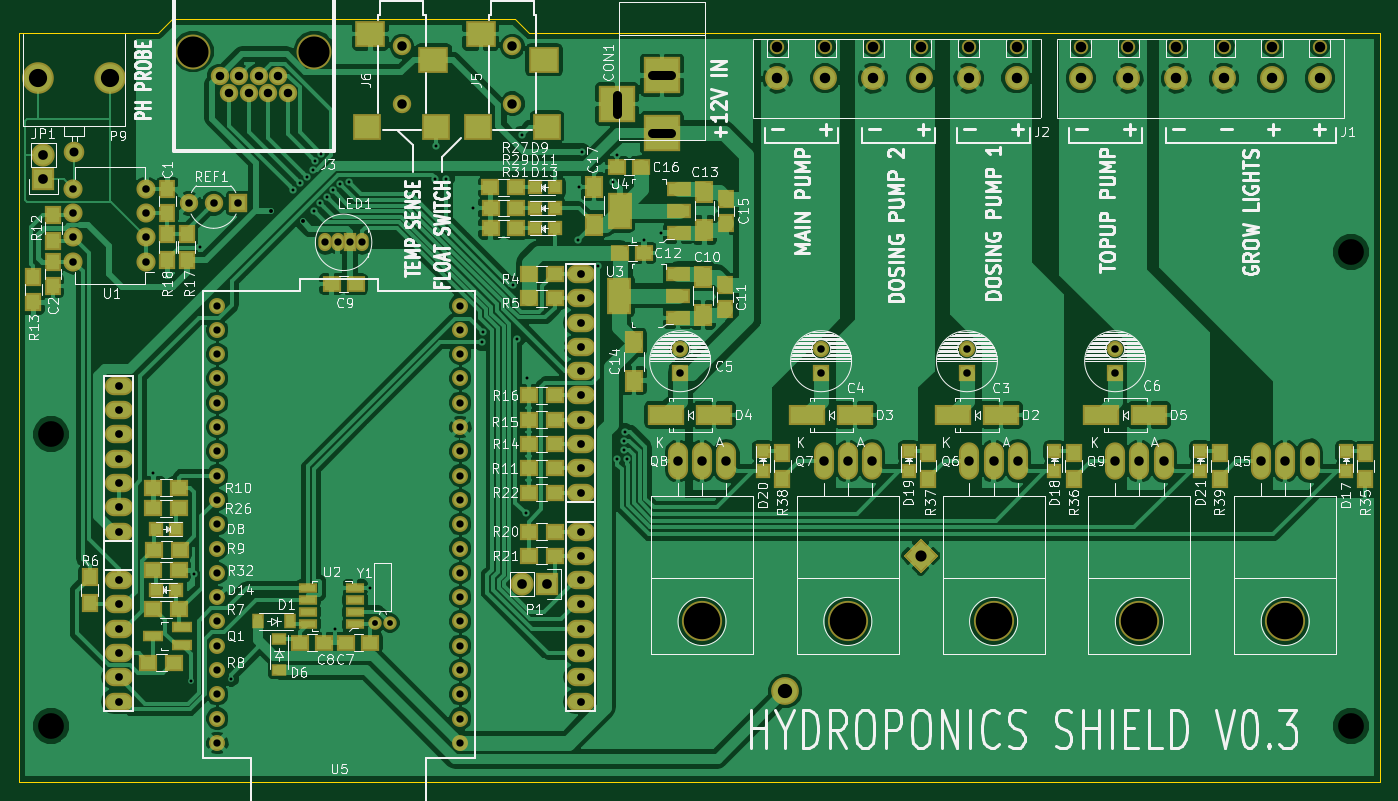
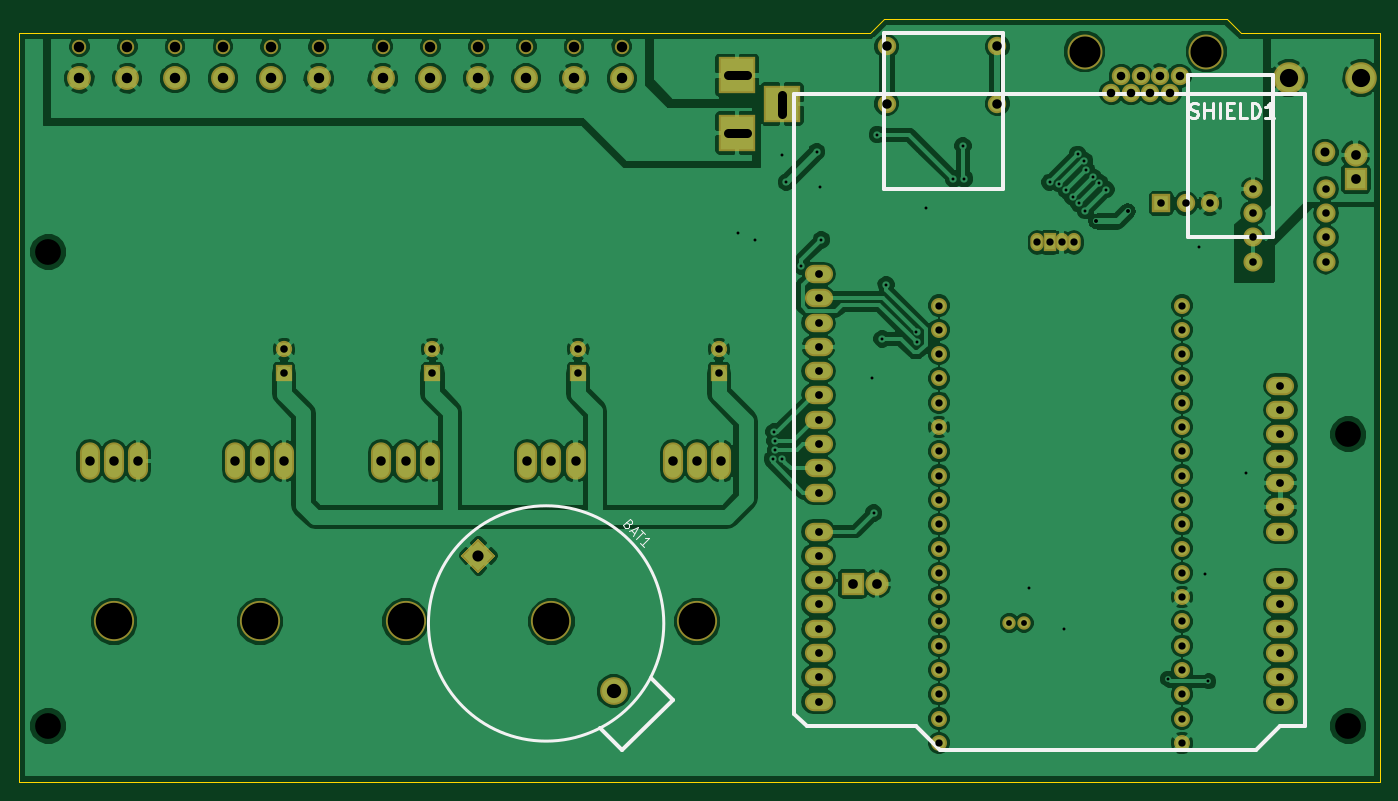
Circuit board: 9 layer files. Board 142.2 x 79.8 mm.
- bottom_copper: hydroponics_shield_rev3-B.Cu.gbr (183576 bytes)
- bottom_mask: hydroponics_shield_rev3-B.Mask.gbr (5202 bytes)
- bottom_silk: hydroponics_shield_rev3-B.SilkS.gbr (3685 bytes)
- outline: hydroponics_shield_rev3-Edge.Cuts.gbr (701 bytes)
- top_copper: hydroponics_shield_rev3-F.Cu.gbr (203216 bytes)
- top_mask: hydroponics_shield_rev3-F.Mask.gbr (9247 bytes)
- top_silk: hydroponics_shield_rev3-F.SilkS.gbr (128637 bytes)
- drill: hydroponics_shield_rev3-NPTH.drl (424 bytes)
- drill: hydroponics_shield_rev3.drl (3059 bytes)

=== bottom_copper: hydroponics_shield_rev3-B.Cu.gbr (183576 bytes, source omitted) ===
=== bottom_mask: hydroponics_shield_rev3-B.Mask.gbr ===
G04 #@! TF.FileFunction,Soldermask,Bot*
%FSLAX46Y46*%
G04 Gerber Fmt 4.6, Leading zero omitted, Abs format (unit mm)*
G04 Created by KiCad (PCBNEW 4.0.2+dfsg1-stable) date Mon 20 Aug 2018 02:01:52 PM EDT*
%MOMM*%
G01*
G04 APERTURE LIST*
%ADD10C,0.100000*%
%ADD11O,2.940000X1.924000*%
%ADD12C,3.651200*%
%ADD13C,1.924000*%
%ADD14C,2.150000*%
%ADD15C,3.300000*%
%ADD16C,1.920000*%
%ADD17R,1.920000X1.920000*%
%ADD18O,2.000000X2.000000*%
%ADD19R,3.900120X3.900120*%
%ADD20C,2.500000*%
%ADD21C,1.500000*%
%ADD22C,1.700000*%
%ADD23R,1.700000X1.700000*%
%ADD24O,2.099260X3.900120*%
%ADD25C,4.199840*%
%ADD26C,1.400760*%
%ADD27O,1.400000X1.900000*%
%ADD28R,1.400000X1.900000*%
%ADD29R,2.432000X2.432000*%
%ADD30O,2.432000X2.432000*%
%ADD31C,2.900000*%
%ADD32C,1.670000*%
G04 APERTURE END LIST*
D10*
D11*
X31496000Y-119888000D03*
X31496000Y-117348000D03*
X31496000Y-114808000D03*
X31496000Y-107188000D03*
X31496000Y-109728000D03*
X31496000Y-112268000D03*
X31496000Y-102108000D03*
X31496000Y-99568000D03*
X31496000Y-97028000D03*
X31496000Y-91948000D03*
X31496000Y-89408000D03*
X79756000Y-119888000D03*
X79756000Y-117348000D03*
X79756000Y-114808000D03*
X79756000Y-112268000D03*
X79756000Y-109728000D03*
X79756000Y-107188000D03*
X79756000Y-104648000D03*
X79756000Y-102108000D03*
X79756000Y-98044000D03*
X79756000Y-95504000D03*
X79756000Y-92964000D03*
X79756000Y-90424000D03*
X79756000Y-87884000D03*
X79756000Y-85344000D03*
X79756000Y-82804000D03*
X79756000Y-80264000D03*
X31496000Y-94488000D03*
X79756000Y-77724000D03*
X79756000Y-75184000D03*
X31496000Y-86868000D03*
D12*
X51943000Y-51943000D03*
X39243000Y-51943000D03*
D13*
X48133000Y-54483000D03*
X46101000Y-54483000D03*
X44069000Y-54483000D03*
X42037000Y-54483000D03*
X49149000Y-56261000D03*
X47117000Y-56261000D03*
X45085000Y-56261000D03*
X43053000Y-56261000D03*
D14*
X26822400Y-62486200D03*
D15*
X30622400Y-54686200D03*
X23022400Y-54686200D03*
D16*
X41402000Y-67818000D03*
X38862000Y-67818000D03*
D17*
X43942000Y-67818000D03*
D18*
X34366200Y-73914000D03*
X34366200Y-71374000D03*
X34366200Y-68834000D03*
X34366200Y-66294000D03*
X26746200Y-66294000D03*
X26746200Y-68834000D03*
X26746200Y-71374000D03*
X26746200Y-73914000D03*
D19*
X88265000Y-60429140D03*
X88265000Y-54429660D03*
X83566000Y-57429400D03*
D20*
X157033000Y-54737000D03*
X152033000Y-54737000D03*
D21*
X157033000Y-51437000D03*
X152033000Y-51437000D03*
D20*
X147033000Y-54737000D03*
X142033000Y-54737000D03*
X137033000Y-54737000D03*
X132033000Y-54737000D03*
D21*
X147033000Y-51437000D03*
X142033000Y-51437000D03*
X137033000Y-51437000D03*
X132033000Y-51437000D03*
D20*
X125330000Y-54735000D03*
X120330000Y-54735000D03*
D21*
X125330000Y-51435000D03*
X120330000Y-51435000D03*
D20*
X115330000Y-54735000D03*
X110330000Y-54735000D03*
X105330000Y-54735000D03*
X100330000Y-54735000D03*
D21*
X115330000Y-51435000D03*
X110330000Y-51435000D03*
X105330000Y-51435000D03*
X100330000Y-51435000D03*
D22*
X120142000Y-83058000D03*
D23*
X120142000Y-85558000D03*
D22*
X104902000Y-83058000D03*
D23*
X104902000Y-85558000D03*
D22*
X90170000Y-83058000D03*
D23*
X90170000Y-85558000D03*
D24*
X153416000Y-94742000D03*
X155956000Y-94742000D03*
X150876000Y-94742000D03*
D25*
X153416000Y-111506000D03*
D24*
X122936000Y-94742000D03*
X125476000Y-94742000D03*
X120396000Y-94742000D03*
D25*
X122936000Y-111506000D03*
D24*
X107696000Y-94742000D03*
X110236000Y-94742000D03*
X105156000Y-94742000D03*
D25*
X107696000Y-111506000D03*
D24*
X92456000Y-94742000D03*
X94996000Y-94742000D03*
X89916000Y-94742000D03*
D25*
X92456000Y-111506000D03*
D22*
X135636000Y-83058000D03*
D23*
X135636000Y-85558000D03*
D24*
X138176000Y-94742000D03*
X140716000Y-94742000D03*
X135636000Y-94742000D03*
D25*
X138176000Y-111506000D03*
D26*
X58318400Y-111683800D03*
X59817000Y-111683800D03*
D27*
X56896000Y-71882000D03*
D28*
X55626000Y-71882000D03*
D27*
X54356000Y-71882000D03*
X53086000Y-71882000D03*
D29*
X23622000Y-65278000D03*
D30*
X23622000Y-62738000D03*
D10*
G36*
X115316000Y-102830736D02*
X117133264Y-104648000D01*
X115316000Y-106465264D01*
X113498736Y-104648000D01*
X115316000Y-102830736D01*
X115316000Y-102830736D01*
G37*
D31*
X101173864Y-118790136D03*
D13*
X72644000Y-51404000D03*
X72644000Y-57404000D03*
X61087000Y-51404000D03*
X61087000Y-57404000D03*
D32*
X67183000Y-124206000D03*
X67183000Y-121666000D03*
X67183000Y-119126000D03*
X67183000Y-116586000D03*
X67183000Y-114046000D03*
X67183000Y-111506000D03*
X67183000Y-108966000D03*
X67183000Y-106426000D03*
X67183000Y-103886000D03*
X67183000Y-101346000D03*
X67183000Y-98806000D03*
X67183000Y-96266000D03*
X67183000Y-93726000D03*
X67183000Y-91186000D03*
X67183000Y-88646000D03*
X67183000Y-86106000D03*
X67183000Y-81026000D03*
X67183000Y-83566000D03*
X67183000Y-78486000D03*
X41783000Y-103886000D03*
X41783000Y-98806000D03*
X41783000Y-106426000D03*
X41783000Y-93726000D03*
X41783000Y-101346000D03*
X41783000Y-96266000D03*
X41783000Y-88646000D03*
X41783000Y-81026000D03*
X41783000Y-91186000D03*
X41783000Y-86106000D03*
X41783000Y-78486000D03*
X41783000Y-83566000D03*
X41783000Y-116586000D03*
X41783000Y-114046000D03*
X41783000Y-119126000D03*
X41783000Y-121666000D03*
X41783000Y-124206000D03*
X41783000Y-108966000D03*
X41783000Y-111506000D03*
D29*
X76200000Y-107569000D03*
D30*
X73660000Y-107569000D03*
M02*

=== bottom_silk: hydroponics_shield_rev3-B.SilkS.gbr ===
G04 #@! TF.FileFunction,Legend,Bot*
%FSLAX46Y46*%
G04 Gerber Fmt 4.6, Leading zero omitted, Abs format (unit mm)*
G04 Created by KiCad (PCBNEW 4.0.2+dfsg1-stable) date Mon 20 Aug 2018 02:01:52 PM EDT*
%MOMM*%
G01*
G04 APERTURE LIST*
%ADD10C,0.100000*%
%ADD11C,0.381000*%
%ADD12C,0.300000*%
%ADD13C,0.304800*%
%ADD14C,0.150000*%
G04 APERTURE END LIST*
D10*
D11*
X32258000Y-54356000D02*
X41148000Y-54356000D01*
X72898000Y-50038000D02*
X72898000Y-66294000D01*
X69596000Y-122428000D02*
X81026000Y-122428000D01*
X81026000Y-122428000D02*
X82296000Y-121158000D01*
X82296000Y-121158000D02*
X82296000Y-56388000D01*
X28956000Y-122428000D02*
X28956000Y-56388000D01*
X28956000Y-56388000D02*
X82296000Y-56388000D01*
X69596000Y-122428000D02*
X67056000Y-124968000D01*
X67056000Y-124968000D02*
X34036000Y-124968000D01*
X34036000Y-124968000D02*
X31496000Y-122428000D01*
X31496000Y-122428000D02*
X28956000Y-122428000D01*
X60452000Y-50038000D02*
X60452000Y-66294000D01*
X60452000Y-50038000D02*
X72898000Y-50038000D01*
X60452000Y-66294000D02*
X72898000Y-66294000D01*
X32258000Y-71374000D02*
X41148000Y-71374000D01*
X32258000Y-71374000D02*
X32258000Y-54356000D01*
X41148000Y-71374000D02*
X41148000Y-54356000D01*
X100289981Y-124977320D02*
X102588078Y-122679223D01*
X94986680Y-119674019D02*
X97284777Y-117375922D01*
X100289981Y-124977320D02*
X94986680Y-119674019D01*
D12*
X120544933Y-111719068D02*
G75*
G03X120544933Y-111719068I-12300001J0D01*
G01*
D13*
X40966571Y-58782857D02*
X40748857Y-58855429D01*
X40386000Y-58855429D01*
X40240857Y-58782857D01*
X40168286Y-58710286D01*
X40095714Y-58565143D01*
X40095714Y-58420000D01*
X40168286Y-58274857D01*
X40240857Y-58202286D01*
X40386000Y-58129714D01*
X40676286Y-58057143D01*
X40821428Y-57984571D01*
X40894000Y-57912000D01*
X40966571Y-57766857D01*
X40966571Y-57621714D01*
X40894000Y-57476571D01*
X40821428Y-57404000D01*
X40676286Y-57331429D01*
X40313428Y-57331429D01*
X40095714Y-57404000D01*
X39442571Y-58855429D02*
X39442571Y-57331429D01*
X39442571Y-58057143D02*
X38571714Y-58057143D01*
X38571714Y-58855429D02*
X38571714Y-57331429D01*
X37846000Y-58855429D02*
X37846000Y-57331429D01*
X37120286Y-58057143D02*
X36612286Y-58057143D01*
X36394572Y-58855429D02*
X37120286Y-58855429D01*
X37120286Y-57331429D01*
X36394572Y-57331429D01*
X35015715Y-58855429D02*
X35741429Y-58855429D01*
X35741429Y-57331429D01*
X34507715Y-58855429D02*
X34507715Y-57331429D01*
X34144858Y-57331429D01*
X33927143Y-57404000D01*
X33782001Y-57549143D01*
X33709429Y-57694286D01*
X33636858Y-57984571D01*
X33636858Y-58202286D01*
X33709429Y-58492571D01*
X33782001Y-58637714D01*
X33927143Y-58782857D01*
X34144858Y-58855429D01*
X34507715Y-58855429D01*
X32185429Y-58855429D02*
X33056286Y-58855429D01*
X32620858Y-58855429D02*
X32620858Y-57331429D01*
X32766001Y-57549143D01*
X32911143Y-57694286D01*
X33056286Y-57766857D01*
D14*
X99627320Y-101327629D02*
X99559977Y-101462316D01*
X99559977Y-101529660D01*
X99593649Y-101630675D01*
X99694664Y-101731690D01*
X99795680Y-101765362D01*
X99863023Y-101765362D01*
X99964038Y-101731690D01*
X100233413Y-101462316D01*
X99526306Y-100755209D01*
X99290603Y-100990912D01*
X99256931Y-101091927D01*
X99256931Y-101159270D01*
X99290603Y-101260285D01*
X99357946Y-101327629D01*
X99458962Y-101361301D01*
X99526305Y-101361301D01*
X99627320Y-101327629D01*
X99863023Y-101091926D01*
X99357947Y-101933721D02*
X99021229Y-102270438D01*
X99627321Y-102068407D02*
X98684512Y-101597003D01*
X99155916Y-102539812D01*
X98314123Y-101967392D02*
X97910061Y-102371454D01*
X98819199Y-102876529D02*
X98112092Y-102169423D01*
X98011076Y-103684652D02*
X98415138Y-103280591D01*
X98213107Y-103482621D02*
X97506001Y-102775514D01*
X97674359Y-102809186D01*
X97809046Y-102809186D01*
X97910061Y-102775514D01*
M02*

=== outline: hydroponics_shield_rev3-Edge.Cuts.gbr ===
G04 #@! TF.FileFunction,Profile,NP*
%FSLAX46Y46*%
G04 Gerber Fmt 4.6, Leading zero omitted, Abs format (unit mm)*
G04 Created by KiCad (PCBNEW 4.0.2+dfsg1-stable) date Mon 20 Aug 2018 02:01:52 PM EDT*
%MOMM*%
G01*
G04 APERTURE LIST*
%ADD10C,0.100000*%
%ADD11C,0.150000*%
G04 APERTURE END LIST*
D10*
D11*
X74422000Y-50038000D02*
X163322000Y-50038000D01*
X21082000Y-50038000D02*
X35560000Y-50038000D01*
X72898000Y-48514000D02*
X74422000Y-50038000D01*
X37084000Y-48514000D02*
X35560000Y-50038000D01*
X37084000Y-48514000D02*
X72898000Y-48514000D01*
X163322000Y-128270000D02*
X163322000Y-50038000D01*
X21082000Y-128270000D02*
X163322000Y-128270000D01*
X21082000Y-50038000D02*
X21082000Y-128270000D01*
M02*

=== top_copper: hydroponics_shield_rev3-F.Cu.gbr (203216 bytes, source omitted) ===
=== top_mask: hydroponics_shield_rev3-F.Mask.gbr (9247 bytes, source omitted) ===
=== top_silk: hydroponics_shield_rev3-F.SilkS.gbr (128637 bytes, source omitted) ===
=== drill: hydroponics_shield_rev3-NPTH.drl ===
M48
;DRILL file {KiCad 4.0.2+dfsg1-stable} date Mon 20 Aug 2018 02:03:09 PM EDT
;FORMAT={-:-/ absolute / inch / decimal}
FMAT,2
INCH,TZ
T1C0.043
T2C0.150
%
G90
G05
M72
T1
X3.95Y-2.025
X4.1469Y-2.025
X4.3437Y-2.025
X4.5406Y-2.025
X4.7374Y-2.025
X4.9343Y-2.025
X5.1981Y-2.0251
X5.395Y-2.0251
X5.5919Y-2.0251
X5.7887Y-2.0251
X5.9856Y-2.0251
X6.1824Y-2.0251
T2
X3.64Y-4.39
X4.24Y-4.39
X4.84Y-4.39
X5.44Y-4.39
X6.04Y-4.39
T0
M30

=== drill: hydroponics_shield_rev3.drl ===
M48
;DRILL file {KiCad 4.0.2+dfsg1-stable} date Mon 20 Aug 2018 02:03:09 PM EDT
;FORMAT={-:-/ absolute / inch / decimal}
FMAT,2
INCH,TZ
T1C0.012
T2C0.016
T3C0.024
T4C0.030
T5C0.031
T6C0.032
T7C0.035
T8C0.037
T9C0.039
T10C0.039
T11C0.040
T12C0.043
T13C0.046
T14C0.059
T15C0.075
T16C0.106
T17C0.128
%
G90
G05
M72
T1
X1.38Y-3.78
X1.536Y-4.637
X1.55Y-4.195
X1.5744Y-2.8473
X1.702Y-4.626
X1.9583Y-2.6128
X1.9848Y-2.5857
X2.0129Y-2.5604
X2.038Y-2.532
X2.042Y-2.7
X2.0461Y-2.4945
X2.069Y-2.6696
X2.0739Y-2.4677
X2.0949Y-2.6421
X2.1217Y-2.6153
X2.131Y-4.423
X2.149Y-2.589
X2.188Y-2.583
X2.274Y-4.252
X2.54Y-2.569
X2.5467Y-2.4333
X2.586Y-2.569
X2.699Y-2.688
X2.7358Y-3.2416
X2.7374Y-3.197
X2.862Y-3.005
X2.879Y-3.227
X2.899Y-2.387
X2.914Y-3.944
X2.92Y-3.39
X3.129Y-2.82
X3.135Y-2.601
X3.148Y-2.458
X3.2119Y-2.9269
X3.273Y-2.582
X3.291Y-2.47
X3.292Y-3.7231
X3.3185Y-3.6852
X3.3192Y-3.6473
X3.3231Y-3.6096
X3.3299Y-3.7214
X3.4022Y-2.8202
X3.4704Y-2.7906
T2
X1.868Y-2.702
X1.997Y-2.744
T3
X2.296Y-4.397
X2.355Y-4.397
T4
X1.645Y-3.09
X1.645Y-3.19
X1.645Y-3.29
X1.645Y-3.39
X1.645Y-3.49
X1.645Y-3.59
X1.645Y-3.69
X1.645Y-3.79
X1.645Y-3.89
X1.645Y-3.99
X1.645Y-4.09
X1.645Y-4.19
X1.645Y-4.29
X1.645Y-4.39
X1.645Y-4.49
X1.645Y-4.59
X1.645Y-4.69
X1.645Y-4.79
X1.645Y-4.89
X2.09Y-2.83
X2.14Y-2.83
X2.19Y-2.83
X2.24Y-2.83
X2.645Y-3.09
X2.645Y-3.19
X2.645Y-3.29
X2.645Y-3.39
X2.645Y-3.49
X2.645Y-3.59
X2.645Y-3.69
X2.645Y-3.79
X2.645Y-3.89
X2.645Y-3.99
X2.645Y-4.09
X2.645Y-4.19
X2.645Y-4.29
X2.645Y-4.39
X2.645Y-4.49
X2.645Y-4.59
X2.645Y-4.69
X2.645Y-4.79
X2.645Y-4.89
T5
X1.053Y-2.61
X1.053Y-2.71
X1.053Y-2.81
X1.053Y-2.91
X1.353Y-2.61
X1.353Y-2.71
X1.353Y-2.81
X1.353Y-2.91
X1.53Y-2.67
X1.63Y-2.67
X1.73Y-2.67
X3.55Y-3.27
X3.55Y-3.3684
X4.13Y-3.27
X4.13Y-3.3684
X4.73Y-3.27
X4.73Y-3.3684
X5.34Y-3.27
X5.34Y-3.3684
T6
X1.24Y-3.42
X1.24Y-3.52
X1.24Y-3.62
X1.24Y-3.72
X1.24Y-3.82
X1.24Y-3.92
X1.24Y-4.02
X1.24Y-4.22
X1.24Y-4.32
X1.24Y-4.42
X1.24Y-4.52
X1.24Y-4.62
X1.24Y-4.72
X3.14Y-2.96
X3.14Y-3.06
X3.14Y-3.16
X3.14Y-3.26
X3.14Y-3.36
X3.14Y-3.46
X3.14Y-3.56
X3.14Y-3.66
X3.14Y-3.76
X3.14Y-3.86
X3.14Y-4.02
X3.14Y-4.12
X3.14Y-4.22
X3.14Y-4.32
X3.14Y-4.42
X3.14Y-4.52
X3.14Y-4.62
X3.14Y-4.72
T7
X1.655Y-2.145
X1.695Y-2.215
X1.735Y-2.145
X1.775Y-2.215
X1.815Y-2.145
X1.855Y-2.215
X1.895Y-2.145
X1.935Y-2.215
T8
X1.056Y-2.4601
T9
X2.405Y-2.0238
X2.405Y-2.26
X2.86Y-2.0238
X2.86Y-2.26
T10
X3.54Y-3.73
X3.64Y-3.73
X3.74Y-3.73
X4.14Y-3.73
X4.24Y-3.73
X4.34Y-3.73
X4.74Y-3.73
X4.84Y-3.73
X4.94Y-3.73
X5.34Y-3.73
X5.44Y-3.73
X5.54Y-3.73
X5.94Y-3.73
X6.04Y-3.73
X6.14Y-3.73
T11
X0.93Y-2.47
X0.93Y-2.57
X2.9Y-4.235
X3.Y-4.235
T12
X3.95Y-2.1549
X4.1469Y-2.1549
X4.3437Y-2.1549
X4.5406Y-2.1549
X4.7374Y-2.1549
X4.9343Y-2.1549
X5.1981Y-2.155
X5.395Y-2.155
X5.5919Y-2.155
X5.7887Y-2.155
X5.9856Y-2.155
X6.1824Y-2.155
T13
X4.54Y-4.12
T14
X3.9832Y-4.6768
T15
X0.9064Y-2.153
X1.2056Y-2.153
T16
X0.96Y-3.62
X0.96Y-4.82
X6.31Y-2.87
X6.31Y-4.82
T17
X1.545Y-2.045
X2.045Y-2.045
T10
X3.29Y-2.2216G85X3.29Y-2.3003
G05
X3.5143Y-2.1429G85X3.4356Y-2.1429
G05
X3.5143Y-2.3791G85X3.4356Y-2.3791
G05
T0
M30

